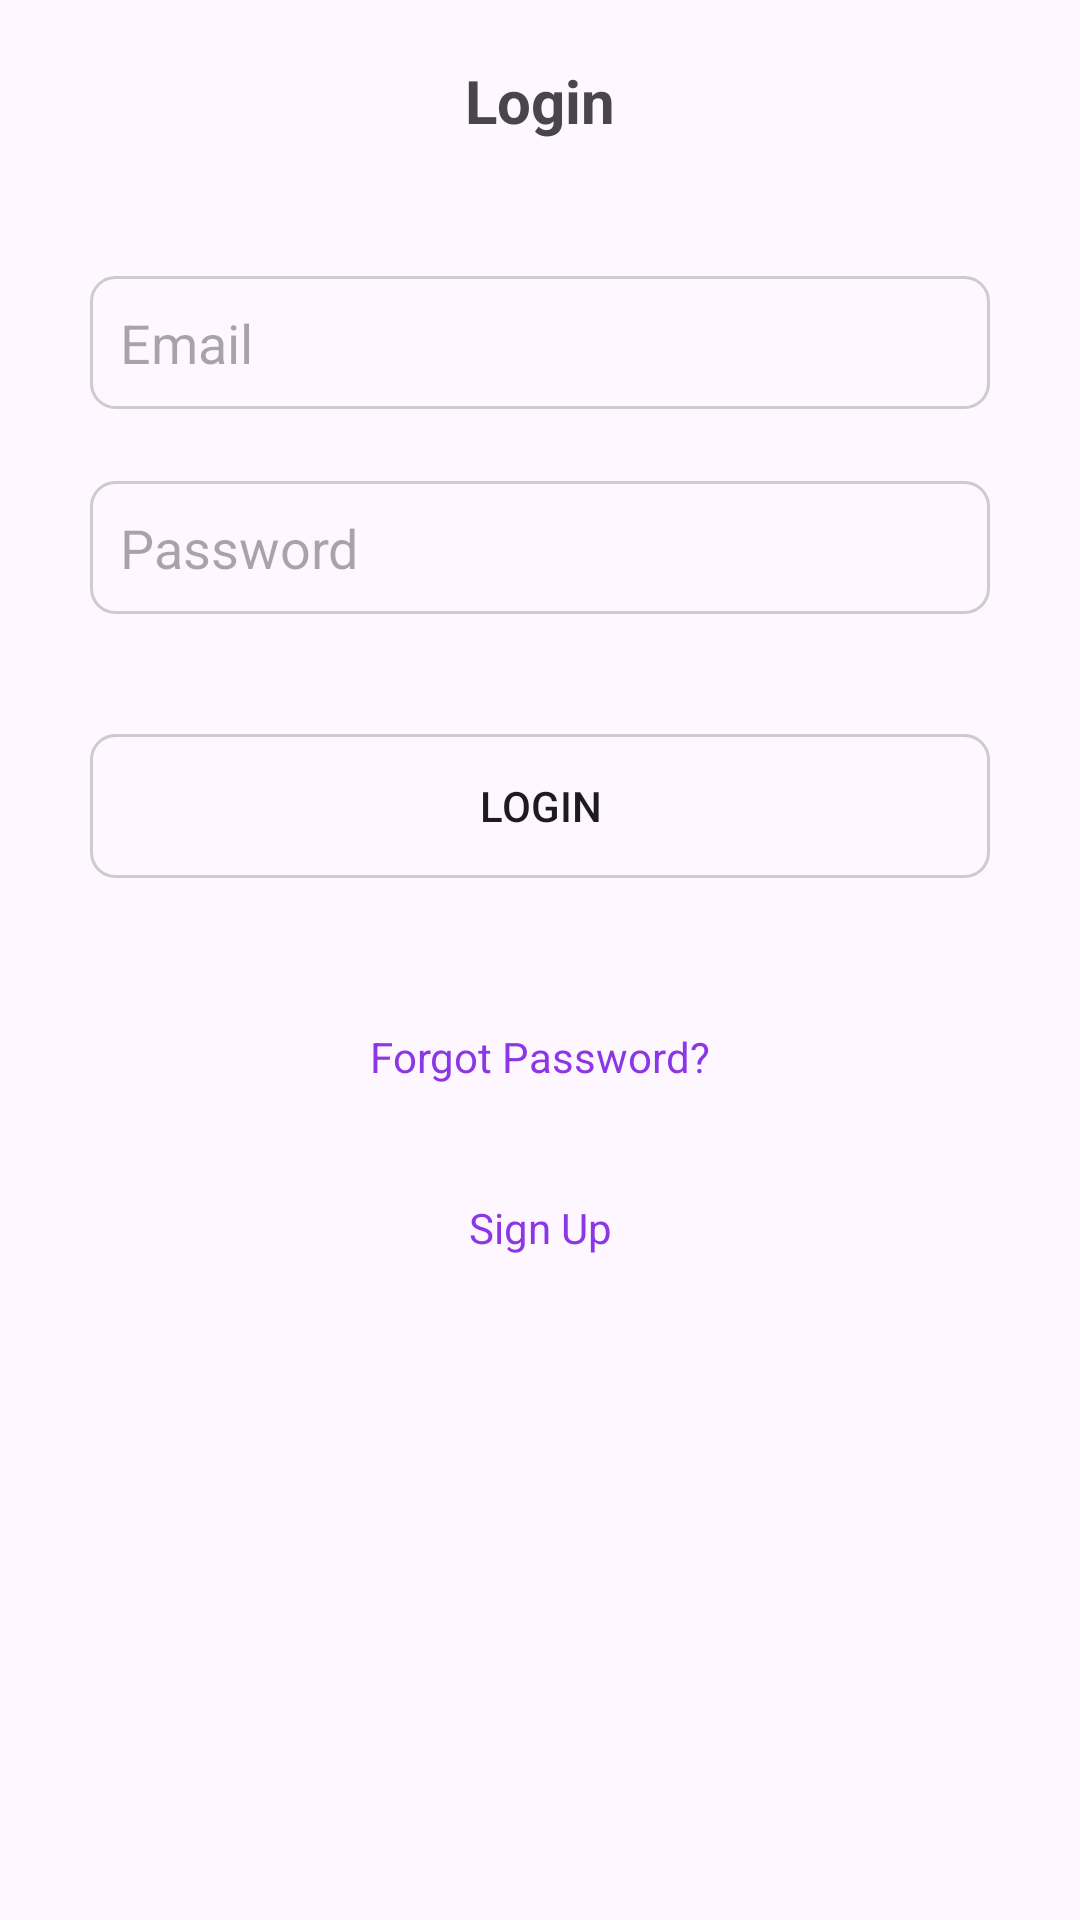

Here is an Android app screen rendered from its layout file. Give the layout XML and the strings, colors and styles it references.
<!-- AndroidManifest.xml: application theme Theme.Montra -->
<!-- res/layout/activity_main.xml -->
<?xml version="1.0" encoding="utf-8"?>
<androidx.constraintlayout.widget.ConstraintLayout xmlns:android="http://schemas.android.com/apk/res/android"
    xmlns:app="http://schemas.android.com/apk/res-auto"
    xmlns:tools="http://schemas.android.com/tools"
    android:layout_width="match_parent"
    android:layout_height="match_parent"
    tools:context=".MainActivity">

    <TextView
        android:id="@+id/textView"
        android:layout_width="wrap_content"
        android:layout_height="wrap_content"
        android:text="@string/login"
        android:layout_marginTop="20dp"
        android:textStyle="bold"
        android:textSize="20sp"
        app:layout_constraintEnd_toEndOf="parent"
        app:layout_constraintStart_toStartOf="parent"
        app:layout_constraintTop_toTopOf="parent" />

    <EditText
        android:id="@+id/editTextEmail"
        android:layout_width="300dp"
        android:layout_height="wrap_content"
        android:layout_marginTop="72dp"
        android:hint="@string/email"
        android:background="@drawable/edittext_bg"
        android:padding="10dp"
        android:autofillHints="emailAddress"
        android:inputType="textEmailAddress"
        android:textColor="@android:color/black"
        app:layout_constraintEnd_toEndOf="parent"
        app:layout_constraintStart_toStartOf="parent"
        app:layout_constraintTop_toTopOf="@id/textView" />

    <EditText
        android:id="@+id/editTextPassword"
        android:layout_width="300dp"
        android:layout_height="wrap_content"
        android:layout_marginTop="24dp"
        android:hint="@string/password"
        android:inputType="textPassword"
        android:background="@drawable/edittext_bg"
        android:padding="10dp"
        android:autofillHints="password"
        app:layout_constraintEnd_toEndOf="parent"
        app:layout_constraintHorizontal_bias="0.5"
        app:layout_constraintStart_toStartOf="parent"
        app:layout_constraintTop_toBottomOf="@id/editTextEmail" />

    <Button
        android:id="@+id/buttonLogin"
        android:layout_width="300dp"
        android:layout_height="wrap_content"
        android:layout_marginTop="40dp"
        android:text="@string/login"
        android:background="@drawable/edittext_bg"
        android:padding="10dp"
        app:layout_constraintEnd_toEndOf="parent"
        app:layout_constraintHorizontal_bias="0.5"
        app:layout_constraintStart_toStartOf="parent"
        app:layout_constraintTop_toBottomOf="@id/editTextPassword" />

    <TextView
        android:id="@+id/forgotPassword"
        android:layout_width="wrap_content"
        android:layout_height="wrap_content"
        android:layout_marginTop="50dp"
        android:text="@string/forgotPassword"
        android:textColor="@color/purple"
        app:layout_constraintEnd_toEndOf="parent"
        app:layout_constraintStart_toStartOf="parent"
        app:layout_constraintTop_toBottomOf="@id/buttonLogin" />

    <TextView
        android:id="@+id/signupid"
        android:layout_width="wrap_content"
        android:layout_height="wrap_content"
        android:layout_marginTop="38dp"
        android:text="@string/signup"
        android:textColor="@color/purple"
        app:layout_constraintEnd_toEndOf="parent"
        app:layout_constraintHorizontal_bias="0.5"
        app:layout_constraintStart_toStartOf="parent"
        app:layout_constraintTop_toBottomOf="@id/forgotPassword" />
</androidx.constraintlayout.widget.ConstraintLayout>
<!-- resources referenced by this layout -->
<resources>
  <color name="purple">#8c37e5</color>
  <!-- drawable edittext_bg (drawable) -->
  <?xml version="1.0" encoding="utf-8"?>
  <shape xmlns:android="http://schemas.android.com/apk/res/android" android:shape="rectangle">
      <corners android:radius="8dp" />
      <stroke
          android:width="1dp"
          android:color="#CCCCCC" />
  </shape>
  <string name="email">Email</string>
  <string name="forgotPassword">Forgot Password?</string>
  <string name="login">Login</string>
  <string name="password">Password</string>
  <string name="signup">Sign Up</string>
  <style name="Theme.Montra" parent="Base.Theme.Montra" />
  <style name="Base.Theme.Montra" parent="Theme.Material3.DayNight.NoActionBar">
          
          
      </style>
</resources>
